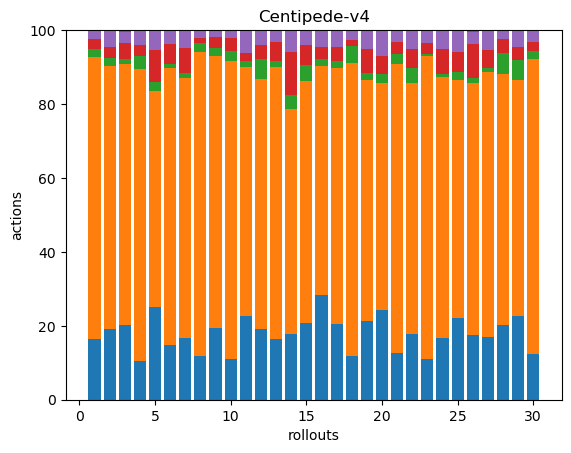

Data behind this chart, as committed beside it:
48, 223, 6, 8, 7, 0, 0, 0, 0, 0, 0, 0, 0, 0, 0, 0, 0, 0
50, 186, 5, 8, 12, 0, 0, 0, 0, 0, 0, 0, 0, 0, 0, 0, 0, 0
39, 137, 3, 8, 6, 1, 0, 0, 0, 0, 0, 0, 0, 0, 0, 0, 0, 0
28, 213, 9, 8, 11, 0, 0, 0, 0, 0, 0, 0, 0, 0, 0, 0, 0, 0
41, 96, 4, 14, 9, 0, 0, 0, 0, 0, 0, 0, 0, 0, 0, 0, 0, 0
40, 203, 3, 15, 10, 0, 0, 0, 0, 0, 0, 0, 0, 0, 0, 0, 0, 0
44, 187, 3, 18, 13, 0, 0, 0, 0, 0, 0, 0, 0, 0, 0, 0, 0, 0
40, 280, 8, 5, 7, 0, 0, 0, 0, 0, 0, 0, 0, 0, 0, 0, 0, 0
59, 224, 6, 9, 6, 0, 0, 0, 0, 0, 0, 0, 0, 0, 0, 0, 0, 0
37, 268, 9, 12, 7, 0, 0, 0, 0, 0, 0, 0, 0, 0, 0, 0, 0, 0
60, 178, 4, 6, 16, 0, 0, 0, 0, 0, 0, 0, 0, 0, 0, 0, 0, 0
53, 187, 15, 11, 10, 1, 0, 0, 0, 0, 0, 0, 0, 0, 0, 0, 0, 0
39, 176, 4, 12, 8, 0, 0, 0, 0, 0, 0, 0, 0, 0, 0, 0, 0, 0
47, 162, 10, 31, 16, 0, 0, 0, 0, 0, 0, 0, 0, 0, 0, 0, 0, 0
53, 166, 11, 14, 10, 0, 0, 0, 0, 0, 0, 0, 0, 0, 0, 0, 0, 0
44, 96, 3, 5, 7, 0, 0, 0, 0, 0, 0, 0, 0, 0, 0, 0, 0, 0
44, 150, 4, 8, 10, 0, 0, 0, 0, 0, 0, 0, 0, 0, 0, 0, 0, 0
36, 239, 14, 5, 8, 0, 0, 0, 0, 0, 0, 0, 0, 0, 0, 0, 0, 0
38, 117, 3, 12, 9, 0, 0, 0, 0, 0, 0, 0, 0, 0, 0, 0, 0, 0
39, 98, 4, 8, 11, 0, 0, 0, 0, 0, 0, 0, 0, 0, 0, 0, 0, 0
37, 227, 8, 10, 9, 0, 0, 0, 0, 0, 0, 0, 0, 0, 0, 0, 0, 0
42, 161, 10, 12, 12, 0, 0, 0, 0, 0, 0, 0, 0, 0, 0, 0, 0, 0
42, 310, 3, 11, 13, 0, 0, 0, 0, 0, 0, 0, 0, 0, 0, 0, 0, 0
42, 178, 2, 17, 13, 0, 0, 0, 0, 0, 0, 0, 0, 0, 0, 0, 0, 0
41, 119, 4, 10, 11, 0, 0, 0, 0, 0, 0, 0, 0, 0, 0, 0, 0, 0
38, 148, 3, 20, 7, 1, 0, 0, 0, 0, 0, 0, 0, 0, 0, 0, 0, 0
62, 262, 4, 17, 19, 1, 0, 0, 0, 0, 0, 0, 0, 0, 0, 0, 0, 0
43, 144, 12, 8, 5, 0, 0, 0, 0, 0, 0, 0, 0, 0, 0, 0, 0, 0
48, 136, 12, 7, 10, 0, 0, 0, 0, 0, 0, 0, 0, 0, 0, 0, 0, 0
50, 320, 8, 10, 13, 0, 0, 0, 0, 0, 0, 0, 0, 0, 0, 0, 0, 0
